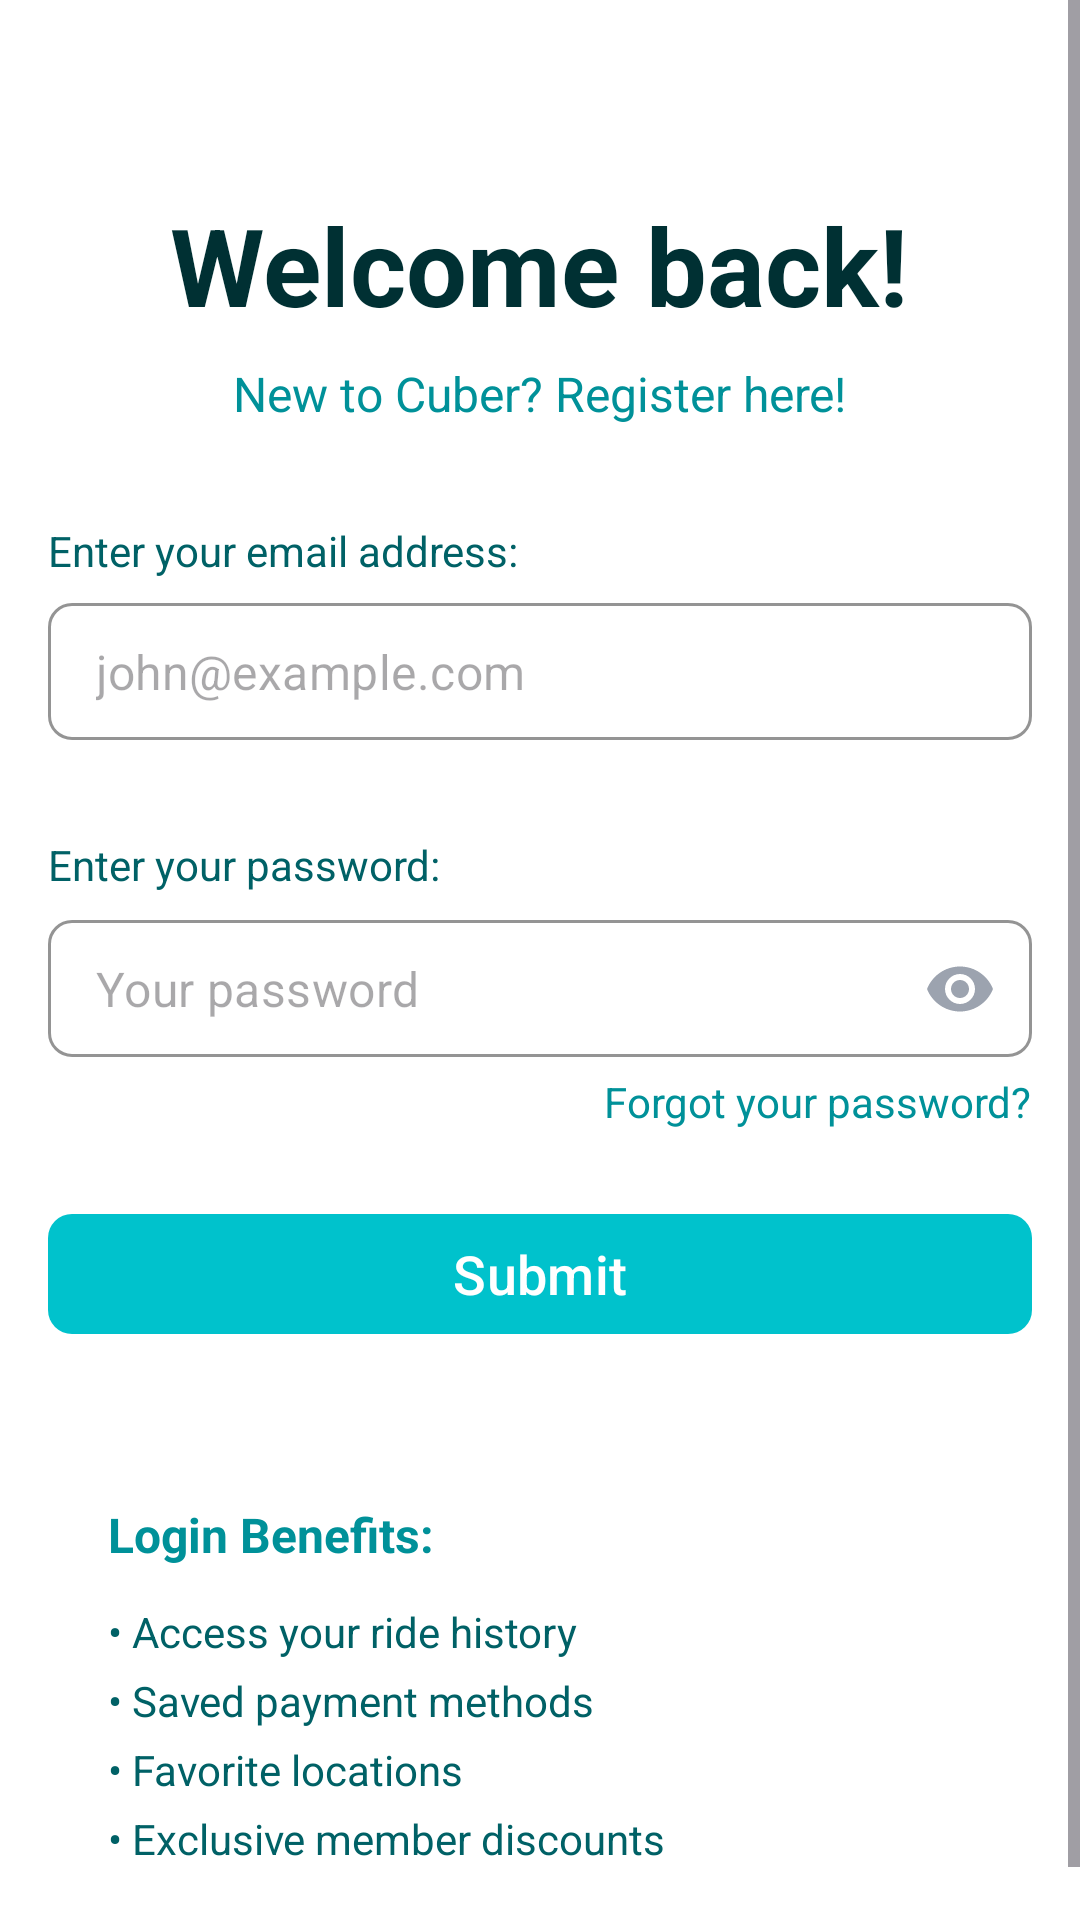

Write the Android layout XML for this screen, with the resource values it uses.
<!-- AndroidManifest.xml: application theme Theme.Mobile -->
<!-- res/layout/fragment_login.xml -->
<?xml version="1.0" encoding="utf-8"?>
<ScrollView xmlns:android="http://schemas.android.com/apk/res/android"
    xmlns:app="http://schemas.android.com/apk/res-auto"
    xmlns:tools="http://schemas.android.com/tools"
    android:layout_width="match_parent"
    android:layout_height="match_parent"
    android:background="@color/white"
    android:fillViewport="true"
    tools:context=".ui.fragments.LoginFragment">

    <LinearLayout
        android:layout_width="match_parent"
        android:layout_height="wrap_content"
        android:orientation="vertical"
        android:paddingStart="@dimen/spacing_4"
        android:paddingTop="@dimen/spacing_16"
        android:paddingEnd="@dimen/spacing_4"
        android:paddingBottom="@dimen/spacing_4"
        android:gravity="center_horizontal">

        <TextView
            android:layout_width="wrap_content"
            android:layout_height="wrap_content"
            android:layout_marginBottom="@dimen/spacing_2"
            android:fontFamily="sans-serif"
            android:text="@string/login_title"
            android:textColor="@color/base_900"
            android:textSize="@dimen/text_4xl"
            android:textStyle="bold" />

        <TextView
            android:id="@+id/tvRegisterPrompt"
            android:layout_width="wrap_content"
            android:layout_height="wrap_content"
            android:layout_marginBottom="@dimen/spacing_8"
            android:text="@string/register_prompt"
            android:textColor="@color/base_700"
            android:textSize="@dimen/text_base" />

        <LinearLayout
            android:layout_width="match_parent"
            android:layout_height="wrap_content"
            android:orientation="vertical">

            <TextView
                android:layout_width="wrap_content"
                android:layout_height="wrap_content"
                android:layout_marginBottom="@dimen/spacing_2"
                android:text="@string/label_email"
                android:textColor="@color/base_800"
                android:textSize="@dimen/text_sm" />

            <com.google.android.material.textfield.TextInputLayout
                android:layout_width="match_parent"
                android:layout_height="wrap_content"
                android:layout_marginBottom="@dimen/spacing_4"
                app:boxBackgroundColor="@color/white"
                app:boxCornerRadiusBottomEnd="@dimen/spacing_2"
                app:boxCornerRadiusBottomStart="@dimen/spacing_2"
                app:boxCornerRadiusTopEnd="@dimen/spacing_2"
                app:boxCornerRadiusTopStart="@dimen/spacing_2"
                app:boxStrokeColor="@color/base_600"
                app:boxStrokeWidth="1dp"
                app:hintEnabled="false"
                app:startIconDrawable="@drawable/ic_email"
                app:startIconTint="@color/gray_400"
                style="@style/Widget.MaterialComponents.TextInputLayout.OutlinedBox">
                <com.google.android.material.textfield.TextInputEditText
                    android:id="@+id/etEmail"
                    android:layout_width="match_parent"
                    android:layout_height="wrap_content"
                    android:hint="@string/hint_email"
                    android:inputType="textEmailAddress"
                    android:paddingTop="@dimen/spacing_3"
                    android:paddingBottom="@dimen/spacing_3"
                    android:textColor="@color/gray_900"
                    android:textSize="@dimen/text_base"/>
            </com.google.android.material.textfield.TextInputLayout>

            <TextView
                android:layout_width="wrap_content"
                android:layout_height="wrap_content"
                android:layout_marginTop="@dimen/spacing_4"
                android:layout_marginBottom="@dimen/spacing_2"
                android:text="@string/label_password"
                android:textColor="@color/base_800"
                android:textSize="@dimen/text_sm" />

            <com.google.android.material.textfield.TextInputLayout
                android:layout_width="match_parent"
                android:layout_height="wrap_content"
                android:layout_marginBottom="@dimen/spacing_1"
                app:boxBackgroundColor="@color/white"
                app:boxCornerRadiusBottomEnd="@dimen/spacing_2"
                app:boxCornerRadiusBottomStart="@dimen/spacing_2"
                app:boxCornerRadiusTopEnd="@dimen/spacing_2"
                app:boxCornerRadiusTopStart="@dimen/spacing_2"
                app:boxStrokeColor="@color/base_600"
                app:boxStrokeWidth="1dp"
                app:hintEnabled="false"
                app:endIconMode="password_toggle"
                app:endIconTint="@color/gray_400"
                app:startIconDrawable="@drawable/ic_lock"
                app:startIconTint="@color/gray_400"
                style="@style/Widget.MaterialComponents.TextInputLayout.OutlinedBox">
                <com.google.android.material.textfield.TextInputEditText
                    android:id="@+id/etPassword"
                    android:layout_width="match_parent"
                    android:layout_height="wrap_content"
                    android:hint="@string/hint_password"
                    android:inputType="textPassword"
                    android:paddingTop="@dimen/spacing_3"
                    android:paddingBottom="@dimen/spacing_3"
                    android:textColor="@color/gray_900"
                    android:textSize="@dimen/text_base"/>
            </com.google.android.material.textfield.TextInputLayout>

            <TextView
                android:id="@+id/tvForgotPassword"
                android:layout_width="wrap_content"
                android:layout_height="wrap_content"
                android:layout_gravity="end"
                android:layout_marginBottom="@dimen/spacing_6"
                android:text="@string/forgot_password"
                android:textColor="@color/base_700"
                android:textSize="@dimen/text_sm" />

            <com.google.android.material.button.MaterialButton
                android:id="@+id/btnLogin"
                android:layout_width="match_parent"
                android:layout_height="@dimen/spacing_12"
                android:text="@string/btn_submit"
                android:textAllCaps="false"
                android:textSize="@dimen/text_lg"
                android:textColor="@color/white"
                app:backgroundTint="@color/base_600"
                app:cornerRadius="@dimen/spacing_2"
                app:icon="@drawable/ic_arrow_right"
                app:iconGravity="textEnd"
                app:iconTint="@color/white" />
        </LinearLayout>

        <LinearLayout
            android:layout_width="match_parent"
            android:layout_height="wrap_content"
            android:layout_marginTop="@dimen/spacing_8"
            android:background="@drawable/bg_benefits_card"
            android:orientation="vertical"
            android:padding="@dimen/spacing_5">

            <TextView
                android:layout_width="wrap_content"
                android:layout_height="wrap_content"
                android:layout_marginBottom="@dimen/spacing_3"
                android:text="@string/benefits_title"
                android:textColor="@color/base_700"
                android:textSize="@dimen/text_base"
                android:textStyle="bold" />

            <TextView
                android:layout_width="wrap_content"
                android:layout_height="wrap_content"
                android:layout_marginBottom="@dimen/spacing_1"
                android:text="@string/benefit_ride_history"
                android:textColor="@color/base_800"
                android:textSize="@dimen/text_sm" />

            <TextView
                android:layout_width="wrap_content"
                android:layout_height="wrap_content"
                android:layout_marginBottom="@dimen/spacing_1"
                android:text="@string/benefit_payment"
                android:textColor="@color/base_800"
                android:textSize="@dimen/text_sm" />

            <TextView
                android:layout_width="wrap_content"
                android:layout_height="wrap_content"
                android:layout_marginBottom="@dimen/spacing_1"
                android:text="@string/benefit_locations"
                android:textColor="@color/base_800"
                android:textSize="@dimen/text_sm" />

            <TextView
                android:layout_width="wrap_content"
                android:layout_height="wrap_content"
                android:text="@string/benefit_discounts"
                android:textColor="@color/base_800"
                android:textSize="@dimen/text_sm" />

        </LinearLayout>

    </LinearLayout>
</ScrollView>
<!-- resources referenced by this layout -->
<resources>
  <color name="base_600">#00c2cc</color>
  <color name="base_700">#009199</color>
  <color name="base_800">#006166</color>
  <color name="base_900">#003033</color>
  <color name="gray_400">#9ca3af</color>
  <color name="gray_900">#111827</color>
  <color name="white">#FFFFFFFF</color>
  <dimen name="spacing_1">4dp</dimen>
  <dimen name="spacing_12">48dp</dimen>
  <dimen name="spacing_16">64dp</dimen>
  <dimen name="spacing_2">8dp</dimen>
  <dimen name="spacing_3">12dp</dimen>
  <dimen name="spacing_4">16dp</dimen>
  <dimen name="spacing_5">20dp</dimen>
  <dimen name="spacing_6">24dp</dimen>
  <dimen name="spacing_8">32dp</dimen>
  <dimen name="text_4xl">36sp</dimen>
  <dimen name="text_base">16sp</dimen>
  <dimen name="text_lg">18sp</dimen>
  <dimen name="text_sm">14sp</dimen>
  <string name="benefit_discounts">• Exclusive member discounts</string>
  <string name="benefit_locations">• Favorite locations</string>
  <string name="benefit_payment">• Saved payment methods</string>
  <string name="benefit_ride_history">• Access your ride history</string>
  <string name="benefits_title">Login Benefits:</string>
  <string name="btn_submit">Submit</string>
  <string name="forgot_password">Forgot your password?</string>
  <string name="hint_email">john@example.com</string>
  <string name="hint_password">Your password</string>
  <string name="label_email">Enter your email address:</string>
  <string name="label_password">Enter your password:</string>
  <string name="login_title">Welcome back!</string>
  <string name="register_prompt">New to Cuber? Register here!</string>
  <style name="Theme.Mobile" parent="Base.Theme.Mobile" />
  <style name="Base.Theme.Mobile" parent="Theme.Material3.DayNight.NoActionBar">
          
          
      </style>
</resources>
